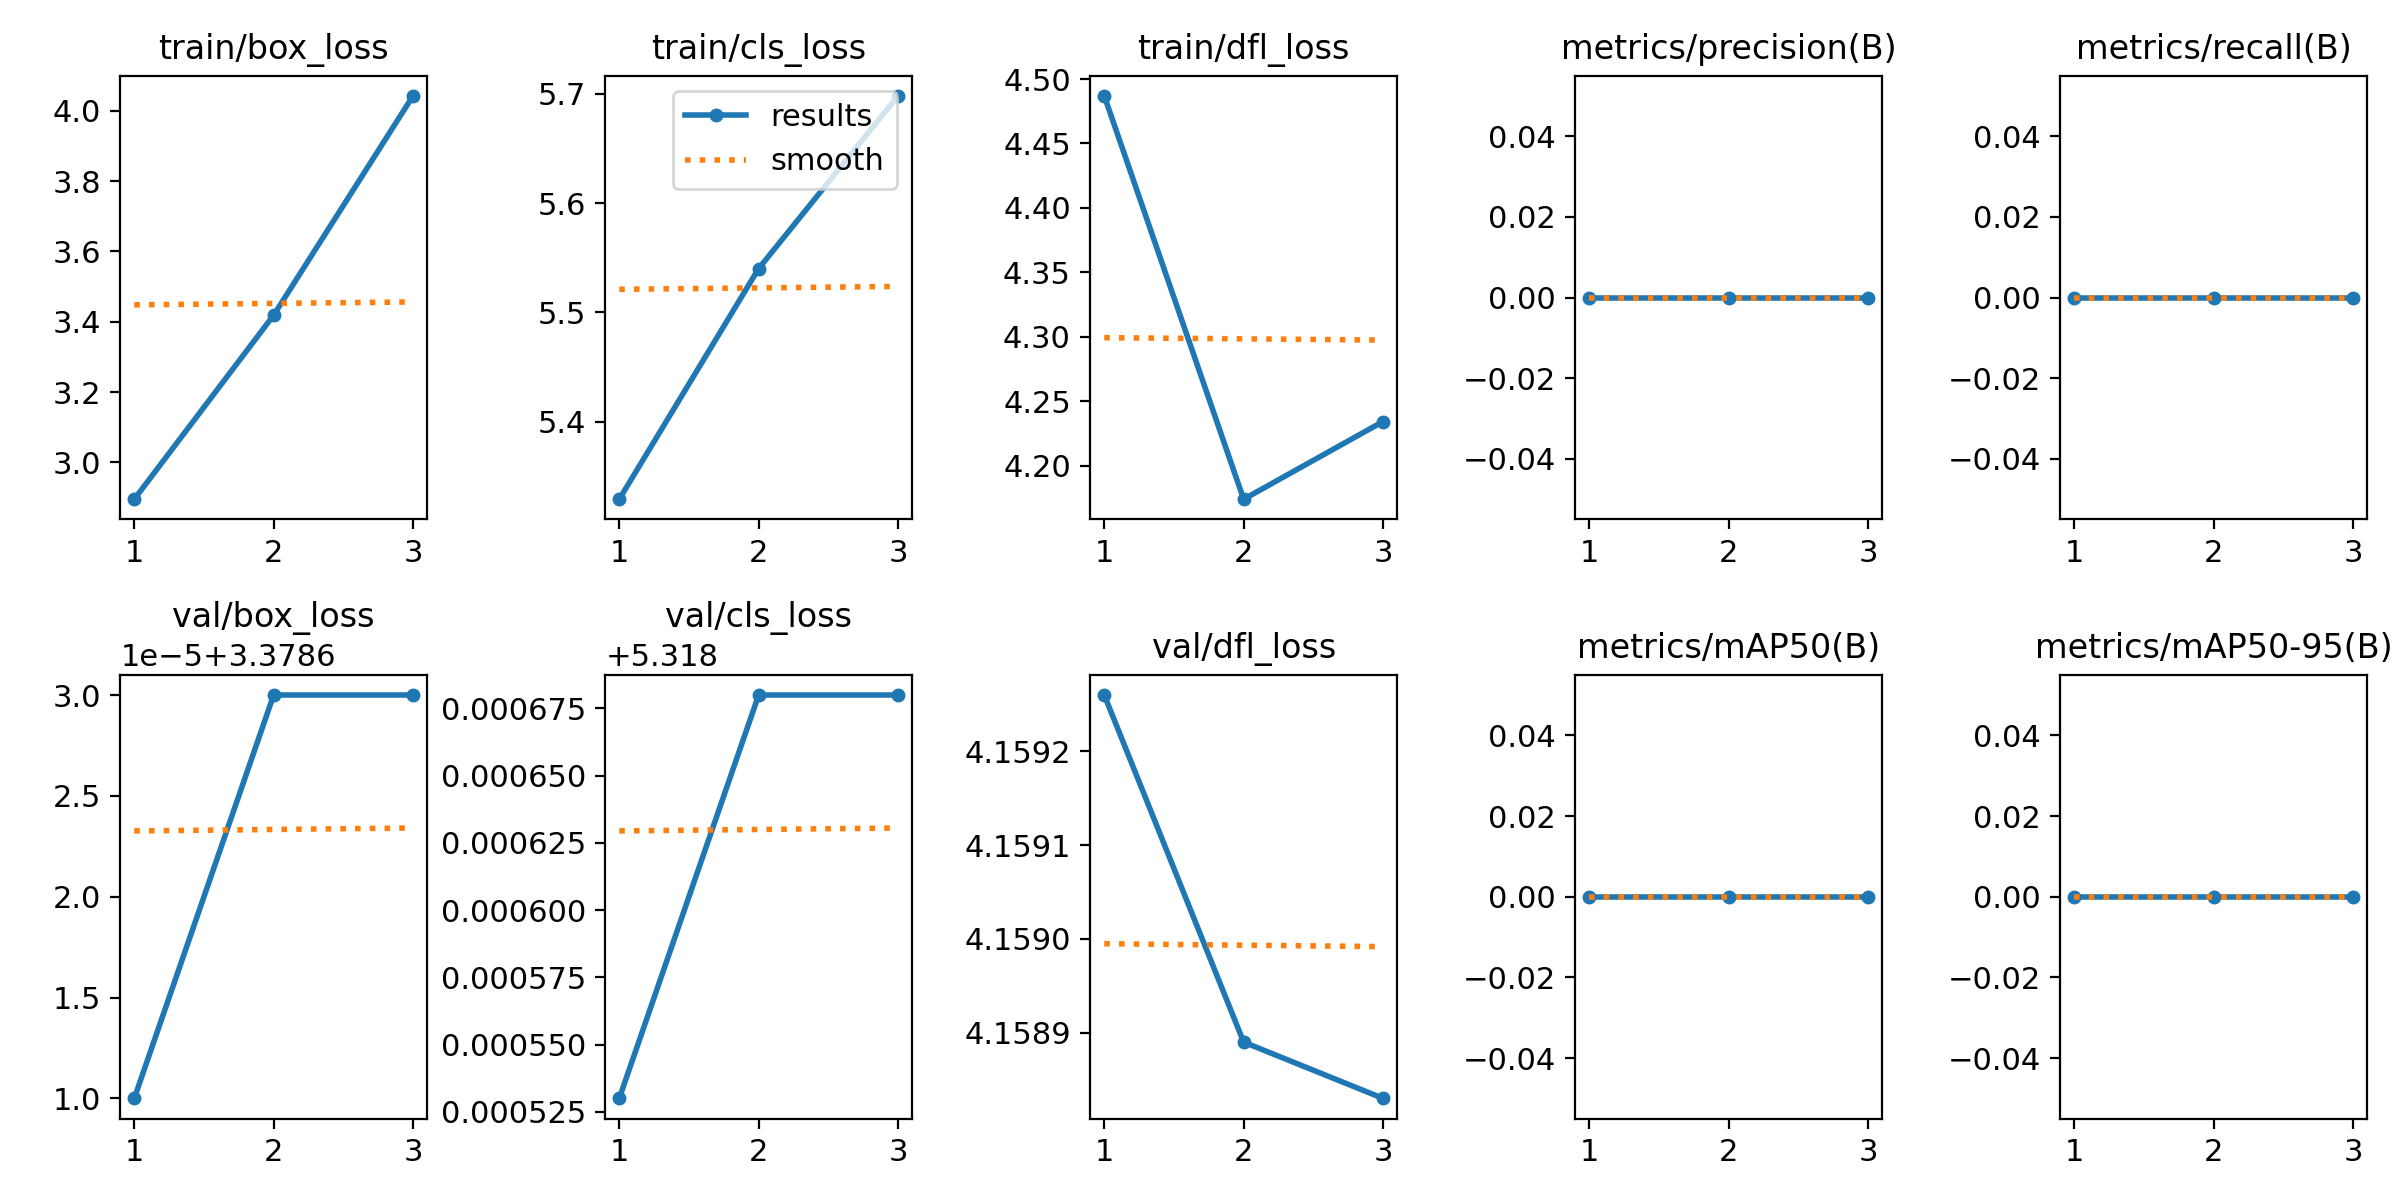

Source data for this figure (header and first rows):
epoch, time, train/box_loss, train/cls_loss, train/dfl_loss, metrics/precision(B), metrics/recall(B), metrics/mAP50(B), metrics/mAP50-95(B), val/box_loss, val/cls_loss, val/dfl_loss, lr/pg0, lr/pg1, lr/pg2
1, 5.396, 2.895, 5.329, 4.487, 0, 0, 0, 0, 3.379, 5.319, 4.159, 0, 0, 0
2, 5.51, 3.419, 5.54, 4.174, 0, 0, 0, 0, 3.379, 5.319, 4.159, 7.973e-07, 7.973e-07, 7.973e-07
3, 5.627, 4.043, 5.698, 4.234, 0, 0, 0, 0, 3.379, 5.319, 4.159, 8.092e-07, 8.092e-07, 8.092e-07
